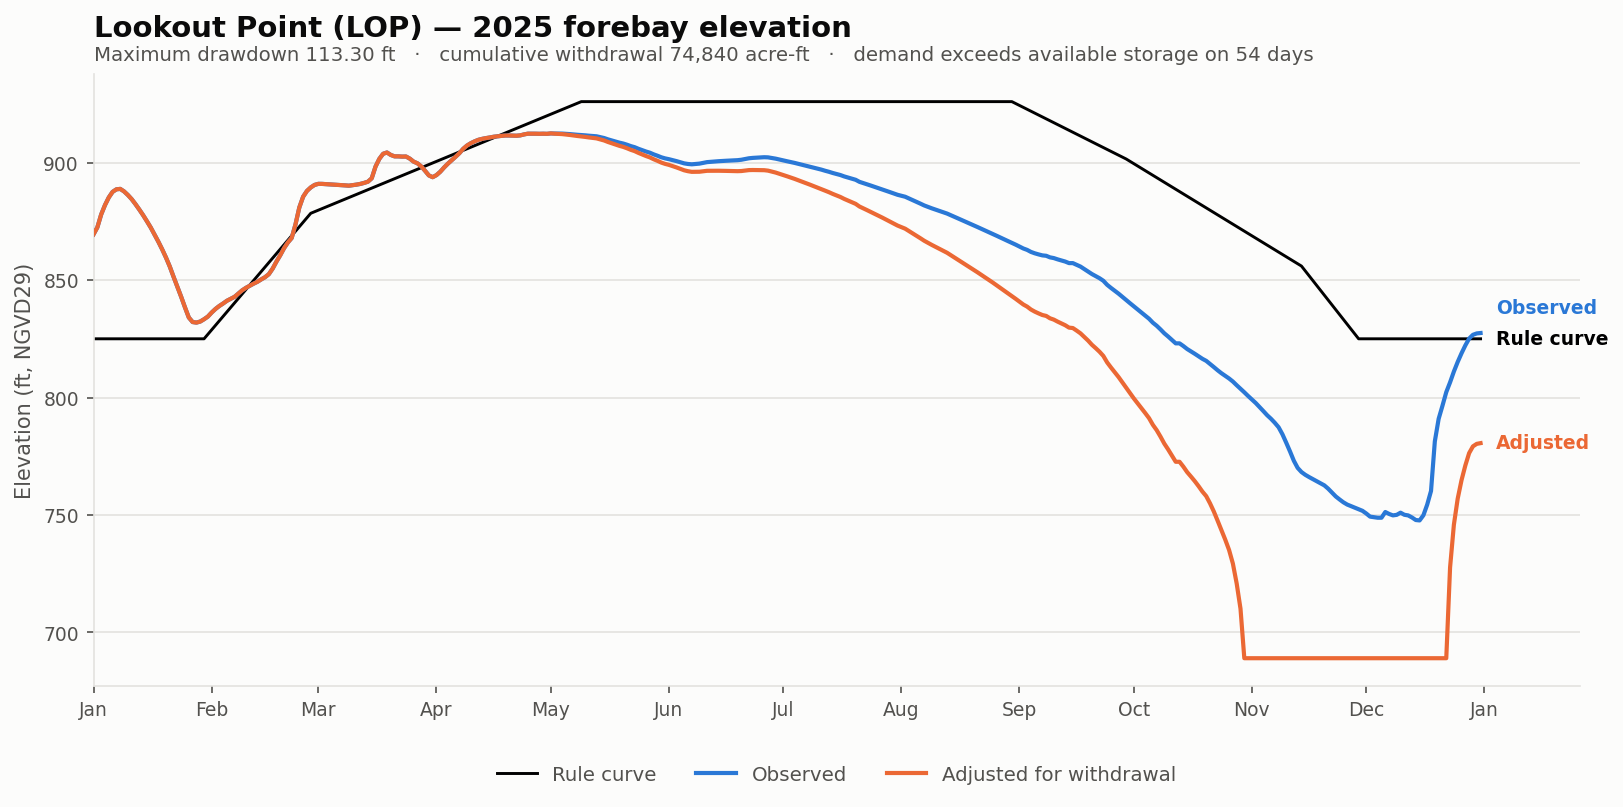

The data file committed next to this chart (first rows):
date, elev_observed_ft, elev_adjusted_ft, storage_observed_af, storage_adjusted_af, demand_cfs, cumulative_withdrawal_af, elev_change_ft, at_rating_floor, elev_rule_ft
2025-01-01, 869.5, 869.5, 228228, 228228, 0.0, 0.0, 0.0, False, 825
2025-01-02, 872.5, 872.5, 237468, 237468, 0.0, 0.0, 0.0, False, 825
2025-01-03, 877.9, 877.9, 255091, 255091, 0.0, 0.0, 0.0, False, 825
2025-01-04, 881.9, 881.9, 268522, 268522, 0.0, 0.0, 0.0, False, 825
2025-01-05, 885.2, 885.2, 279783, 279783, 0.0, 0.0, 0.0, False, 825
2025-01-06, 887.6, 887.6, 288162, 288162, 0.0, 0.0, 0.0, False, 825
2025-01-07, 888.7, 888.7, 291996, 291996, 0.0, 0.0, 0.0, False, 825
2025-01-08, 888.8, 888.8, 292637, 292637, 0.0, 0.0, 0.0, False, 825
2025-01-09, 887.8, 887.8, 288871, 288871, 0.0, 0.0, 0.0, False, 825
2025-01-10, 886.3, 886.3, 283502, 283502, 0.0, 0.0, 0.0, False, 825
2025-01-11, 884.5, 884.5, 277305, 277305, 0.0, 0.0, 0.0, False, 825
2025-01-12, 882.4, 882.4, 269956, 269956, 0.0, 0.0, 0.0, False, 825
2025-01-13, 880.1, 880.1, 262201, 262201, 0.0, 0.0, 0.0, False, 825
2025-01-14, 877.7, 877.7, 254237, 254237, 0.0, 0.0, 0.0, False, 825
2025-01-15, 875.1, 875.1, 245852, 245852, 0.0, 0.0, 0.0, False, 825
2025-01-16, 872.4, 872.4, 237341, 237341, 0.0, 0.0, 0.0, False, 825
2025-01-17, 869.4, 869.4, 227920, 227920, 0.0, 0.0, 0.0, False, 825
2025-01-18, 866.4, 866.4, 218724, 218724, 0.0, 0.0, 0.0, False, 825
2025-01-19, 863.1, 863.1, 209027, 209027, 0.0, 0.0, 0.0, False, 825
2025-01-20, 859.6, 859.6, 198867, 198867, 0.0, 0.0, 0.0, False, 825
2025-01-21, 855.8, 855.8, 188058, 188058, 0.0, 0.0, 0.0, False, 825
2025-01-22, 851.4, 851.4, 176130, 176130, 0.0, 0.0, 0.0, False, 825
2025-01-23, 847.2, 847.2, 165041, 165041, 0.0, 0.0, 0.0, False, 825
2025-01-24, 842.9, 842.9, 154258, 154258, 0.0, 0.0, 0.0, False, 825
2025-01-25, 838.4, 838.4, 143339, 143339, 0.0, 0.0, 0.0, False, 825
2025-01-26, 834.1, 834.1, 133372, 133372, 0.0, 0.0, 0.0, False, 825
2025-01-27, 832.1, 832.1, 129011, 129011, 0.0, 0.0, 0.0, False, 825
2025-01-28, 831.9, 831.9, 128474, 128474, 0.0, 0.0, 0.0, False, 825
2025-01-29, 832.4, 832.4, 129482, 129482, 0.0, 0.0, 0.0, False, 825
2025-01-30, 833.3, 833.3, 131690, 131690, 0.0, 0.0, 0.0, False, 825
2025-01-31, 834.5, 834.5, 134262, 134262, 0.0, 0.0, 0.0, False, 826.9
2025-02-01, 836.2, 836.2, 138250, 138250, 0.0, 0.0, 0.0, False, 828.8
2025-02-02, 837.7, 837.7, 141805, 141805, 0.0, 0.0, 0.0, False, 830.7
2025-02-03, 839, 839, 144788, 144788, 0.0, 0.0, 0.0, False, 832.6
2025-02-04, 840, 840, 147325, 147325, 0.0, 0.0, 0.0, False, 834.5
2025-02-05, 841.2, 841.2, 150132, 150132, 0.0, 0.0, 0.0, False, 836.5
2025-02-06, 842, 842, 152186, 152186, 0.0, 0.0, 0.0, False, 838.4
2025-02-07, 842.9, 842.9, 154258, 154258, 0.0, 0.0, 0.0, False, 840.3
2025-02-08, 844.3, 844.3, 157770, 157770, 0.0, 0.0, 0.0, False, 842.2
2025-02-09, 845.6, 845.6, 161169, 161169, 0.0, 0.0, 0.0, False, 844.1
2025-02-10, 846.7, 846.7, 163890, 163890, 0.0, 0.0, 0.0, False, 846.0
2025-02-11, 847.6, 847.6, 166170, 166170, 0.0, 0.0, 0.0, False, 847.9
2025-02-12, 848.5, 848.5, 168466, 168466, 0.0, 0.0, 0.0, False, 849.8
2025-02-13, 849.3, 849.3, 170520, 170520, 0.0, 0.0, 0.0, False, 851.7
2025-02-14, 850.3, 850.3, 173194, 173194, 0.0, 0.0, 0.0, False, 853.6
2025-02-15, 851.2, 851.2, 175678, 175678, 0.0, 0.0, 0.0, False, 855.5
2025-02-16, 852.5, 852.5, 179095, 179095, 0.0, 0.0, 0.0, False, 857.5
2025-02-17, 854.9, 854.9, 185527, 185527, 0.0, 0.0, 0.0, False, 859.4
2025-02-18, 857.9, 857.9, 193836, 193836, 0.0, 0.0, 0.0, False, 861.3
2025-02-19, 860.6, 860.6, 201573, 201573, 0.0, 0.0, 0.0, False, 863.2
2025-02-20, 863.6, 863.6, 210385, 210385, 0.0, 0.0, 0.0, False, 865.1
2025-02-21, 866, 866, 217637, 217637, 0.0, 0.0, 0.0, False, 867.0
2025-02-22, 867.9, 867.9, 223406, 223406, 0.0, 0.0, 0.0, False, 868.9
2025-02-23, 873.8, 873.8, 241560, 241560, 0.0, 0.0, 0.0, False, 870.8
2025-02-24, 880.9, 880.9, 265028, 265028, 0.0, 0.0, 0.0, False, 872.7
2025-02-25, 885.5, 885.5, 280868, 280868, 0.0, 0.0, 0.0, False, 874.6
2025-02-26, 888, 888, 289509, 289509, 0.0, 0.0, 0.0, False, 876.5
2025-02-27, 889.5, 889.5, 294849, 294849, 0.0, 0.0, 0.0, False, 878.5
2025-02-28, 890.5, 890.5, 298681, 298681, 0.0, 0.0, 0.0, False, 879.1
2025-03-01, 891, 891, 300336, 300336, 0.0, 0.0, 0.0, False, 879.8
... 305 more rows
